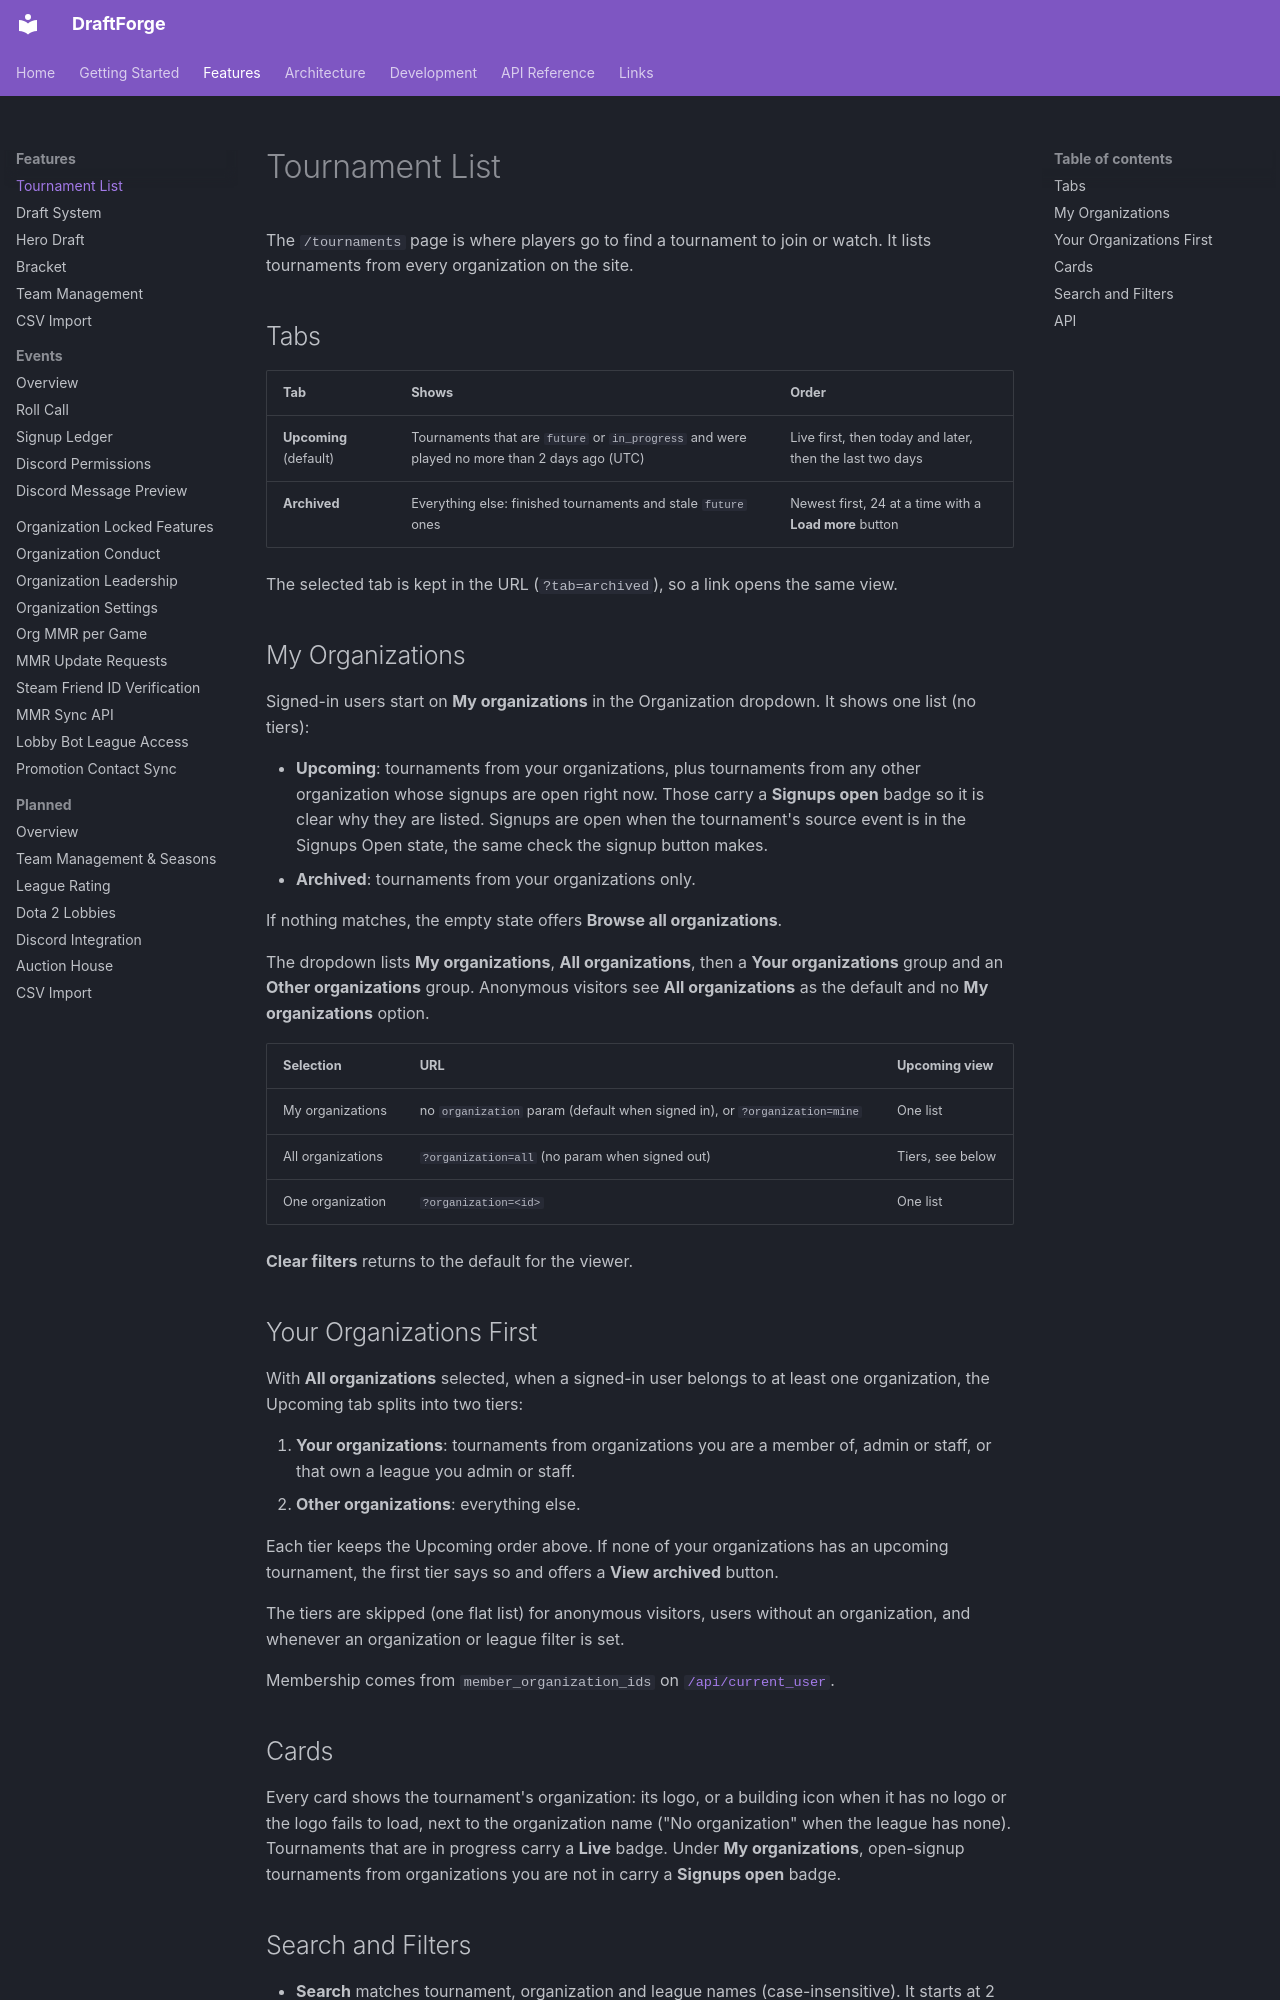

repository: kettleofketchup/DraftForge · page: features/tournaments/index.html · generator: mkdocs

# Tournament List

The `/tournaments` page is where players go to find a tournament to join or watch. It lists
tournaments from every organization on the site.

## Tabs

| Tab | Shows | Order |
|-----|-------|-------|
| **Upcoming** (default) | Tournaments that are `future` or `in_progress` and were played no more than 2 days ago (UTC) | Live first, then today and later, then the last two days |
| **Archived** | Everything else: finished tournaments and stale `future` ones | Newest first, 24 at a time with a **Load more** button |

The selected tab is kept in the URL (`?tab=archived`), so a link opens the same view.

## My Organizations

Signed-in users start on **My organizations** in the Organization dropdown. It shows one list
(no tiers):

- **Upcoming**: tournaments from your organizations, plus tournaments from any other
  organization whose signups are open right now. Those carry a **Signups open** badge so it is
  clear why they are listed. Signups are open when the tournament's source event is in the
  Signups Open state, the same check the signup button makes.
- **Archived**: tournaments from your organizations only.

If nothing matches, the empty state offers **Browse all organizations**.

The dropdown lists **My organizations**, **All organizations**, then a **Your organizations**
group and an **Other organizations** group. Anonymous visitors see **All organizations** as the
default and no **My organizations** option.

| Selection | URL | Upcoming view |
|-----------|-----|---------------|
| My organizations | no `organization` param (default when signed in), or `?organization=mine` | One list |
| All organizations | `?organization=all` (no param when signed out) | Tiers, see below |
| One organization | `?organization=<id>` | One list |

**Clear filters** returns to the default for the viewer.

## Your Organizations First

With **All organizations** selected, when a signed-in user belongs to at least one
organization, the Upcoming tab splits into two tiers:

1. **Your organizations**: tournaments from organizations you are a member of, admin or staff,
   or that own a league you admin or staff.
2. **Other organizations**: everything else.

Each tier keeps the Upcoming order above. If none of your organizations has an upcoming
tournament, the first tier says so and offers a **View archived** button.

The tiers are skipped (one flat list) for anonymous visitors, users without an organization,
and whenever an organization or league filter is set.

Membership comes from `member_organization_ids` on
[`/api/current_user`](../api/endpoints.md#current-user).

## Cards

Every card shows the tournament's organization: its logo, or a building icon when it has no
logo or the logo fails to load, next to the organization name ("No organization" when the
league has none). Tournaments that are in progress carry a **Live** badge. Under
**My organizations**, open-signup tournaments from organizations you are not in carry a
**Signups open** badge.
